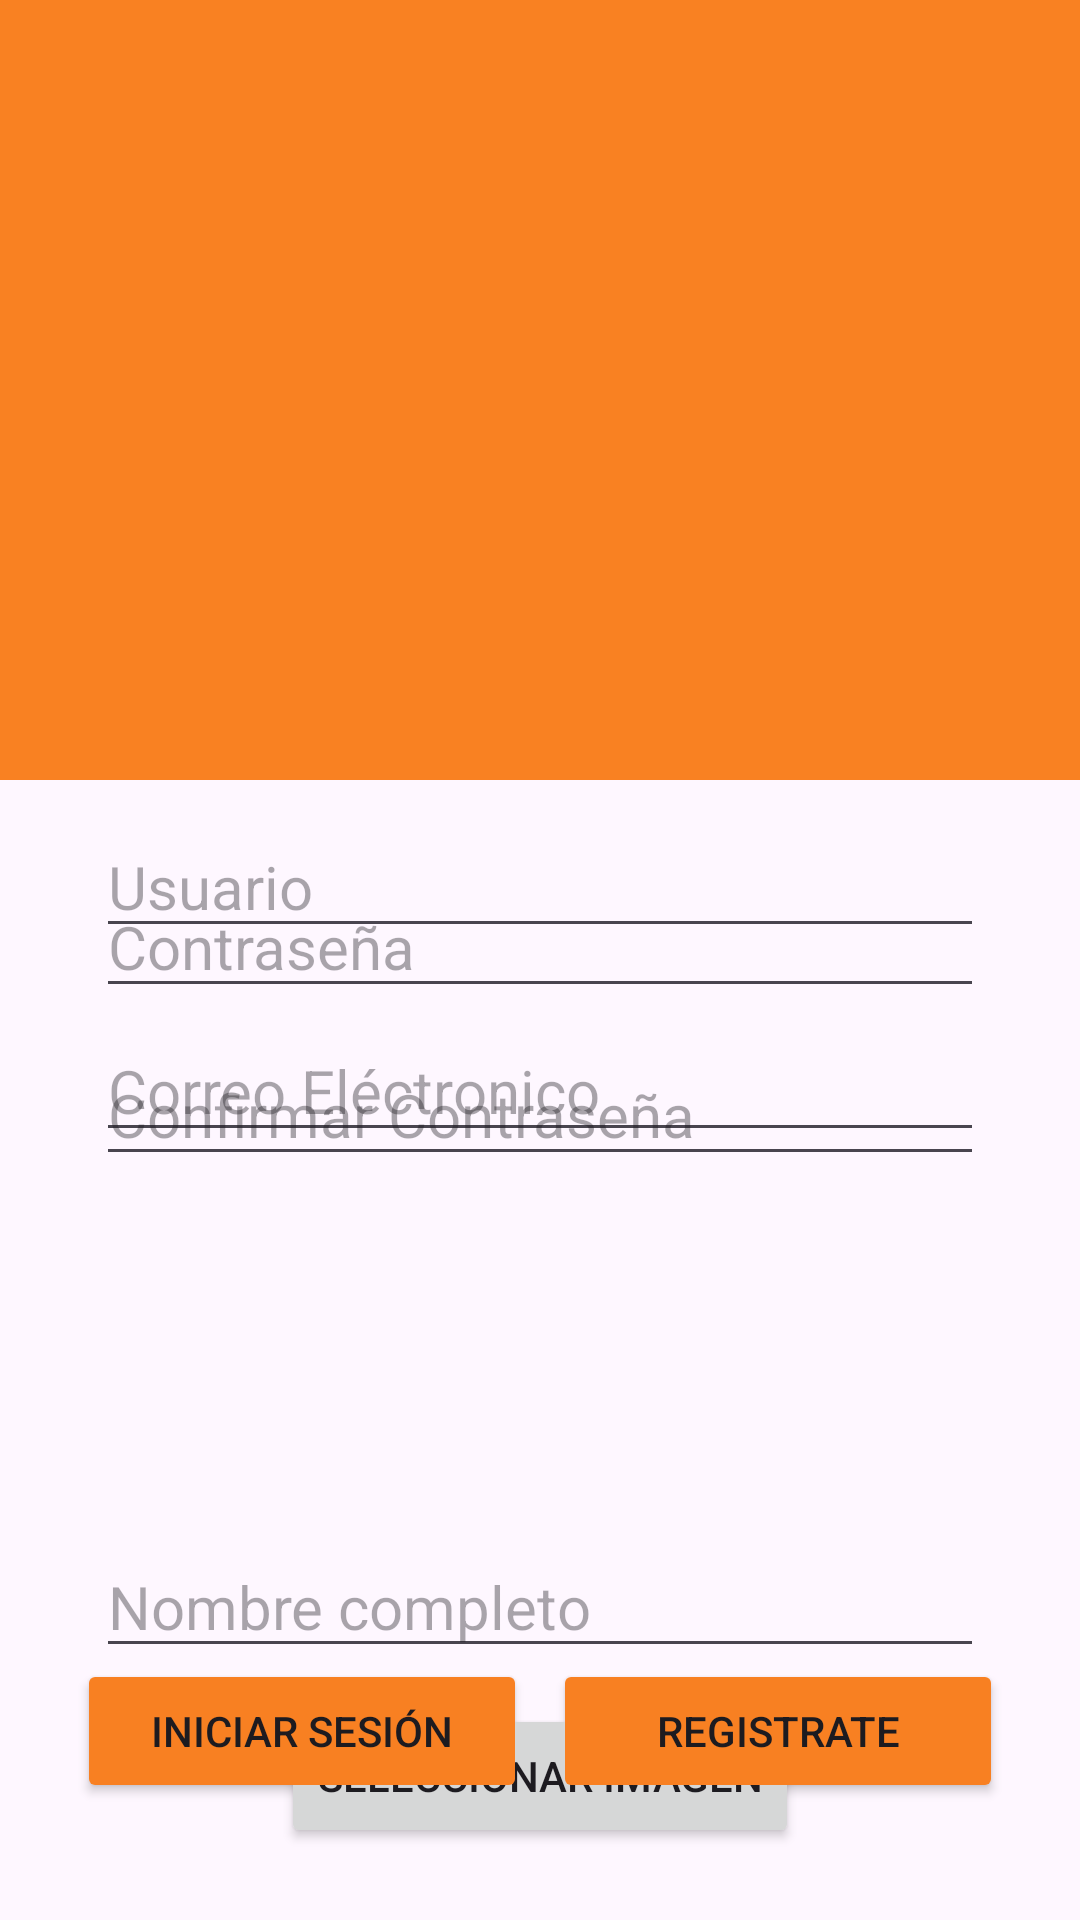

Write the Android layout XML for this screen, with the resource values it uses.
<!-- AndroidManifest.xml: application theme Theme.ESportsTracker -->
<!-- res/layout/activity_register.xml -->
<?xml version="1.0" encoding="utf-8"?>
<androidx.constraintlayout.widget.ConstraintLayout xmlns:android="http://schemas.android.com/apk/res/android"
    xmlns:app="http://schemas.android.com/apk/res-auto"
    xmlns:tools="http://schemas.android.com/tools"
    android:layout_width="match_parent"
    android:layout_height="match_parent"
    tools:context=".MainActivity">

    <LinearLayout
        android:id="@+id/linearLayout"
        android:layout_width="0dp"
        android:layout_height="wrap_content"
        android:background="#f98122"
        android:orientation="vertical"
        android:padding="130dp"

        app:layout_constraintEnd_toEndOf="parent"
        app:layout_constraintHorizontal_bias="0.0"
        app:layout_constraintStart_toStartOf="parent"
        app:layout_constraintTop_toTopOf="parent" />

    <ImageView
        android:id="@+id/imageView"
        android:layout_width="wrap_content"
        android:layout_height="wrap_content"
        app:layout_constraintBottom_toBottomOf="@+id/linearLayout"
        app:layout_constraintEnd_toEndOf="parent"
        app:layout_constraintHorizontal_bias="0.498"
        app:layout_constraintStart_toStartOf="parent"
        app:layout_constraintTop_toTopOf="parent"
        tools:srcCompat="@tools:sample/avatars" />

    <EditText
        android:id="@+id/Registerusuario"
        android:layout_width="match_parent"
        android:layout_height="wrap_content"
        android:layout_marginStart="32dp"
        android:layout_marginTop="272dp"
        android:layout_marginEnd="32dp"
        android:ems="10"
        android:hint="Usuario"
        android:inputType="text"
        android:textSize="20dp"
        app:layout_constraintEnd_toEndOf="parent"
        app:layout_constraintHorizontal_bias="0.0"
        app:layout_constraintStart_toStartOf="parent"
        app:layout_constraintTop_toTopOf="parent" />

    <EditText
        android:id="@+id/NameRegister"
        android:layout_width="match_parent"
        android:layout_height="wrap_content"
        android:layout_marginStart="32dp"
        android:layout_marginTop="512dp"
        android:layout_marginEnd="32dp"
        android:ems="10"
        android:hint="Nombre completo"
        android:inputType="text"
        android:textSize="20dp"
        app:layout_constraintEnd_toEndOf="parent"
        app:layout_constraintHorizontal_bias="0.0"
        app:layout_constraintStart_toStartOf="parent"
        app:layout_constraintTop_toTopOf="parent" />

    <EditText
        android:id="@+id/Registerpass1"
        android:layout_width="match_parent"
        android:layout_height="wrap_content"
        android:layout_marginStart="32dp"
        android:layout_marginEnd="32dp"
        android:layout_marginBottom="304dp"
        android:ems="10"
        android:hint="Contraseña"
        android:inputType="textPassword"
        android:textSize="20dp"
        app:layout_constraintBottom_toBottomOf="parent"
        app:layout_constraintEnd_toEndOf="parent"
        app:layout_constraintHorizontal_bias="0.0"
        app:layout_constraintStart_toStartOf="parent" />

    <EditText
        android:id="@+id/Registeremail"
        android:layout_width="match_parent"
        android:layout_height="wrap_content"
        android:layout_marginStart="32dp"
        android:layout_marginTop="340dp"
        android:layout_marginEnd="32dp"
        android:ems="10"
        android:hint="Correo Eléctronico"
        android:inputType="text"
        android:textSize="20dp"
        app:layout_constraintEnd_toEndOf="parent"
        app:layout_constraintHorizontal_bias="0.0"
        app:layout_constraintStart_toStartOf="parent"
        app:layout_constraintTop_toTopOf="parent" />

    <EditText
        android:id="@+id/Registerpass2"
        android:layout_width="match_parent"
        android:layout_height="wrap_content"
        android:layout_marginStart="32dp"
        android:layout_marginEnd="32dp"
        android:layout_marginBottom="248dp"
        android:ems="10"
        android:hint="Confirmar Contraseña"
        android:inputType="textPassword"
        android:textSize="20dp"
        app:layout_constraintBottom_toBottomOf="parent"
        app:layout_constraintEnd_toEndOf="parent"
        app:layout_constraintHorizontal_bias="0.0"
        app:layout_constraintStart_toStartOf="parent" />

    <Button
        android:id="@+id/selectImageBtn"
        android:layout_width="wrap_content"
        android:layout_height="wrap_content"
        android:layout_marginTop="12dp"
        android:onClick="selectImage"
        android:text="Seleccionar Imagen"
        app:layout_constraintEnd_toEndOf="parent"
        app:layout_constraintStart_toStartOf="parent"
        app:layout_constraintTop_toBottomOf="@+id/NameRegister" />

    <Button
        android:id="@+id/login_register"
        android:layout_width="150dp"
        android:layout_height="wrap_content"
        android:layout_marginBottom="39dp"
        android:backgroundTint="#F88022"
        android:text="Iniciar Sesión"
        app:layout_constraintBottom_toBottomOf="parent"
        app:layout_constraintEnd_toEndOf="parent"
        app:layout_constraintHorizontal_bias="0.122"
        app:layout_constraintStart_toStartOf="parent" />

    <Button
        android:id="@+id/registrarse"
        android:layout_width="150dp"
        android:layout_height="wrap_content"
        android:layout_marginBottom="39dp"
        android:backgroundTint="#F88022"
        android:text="Registrate"
        app:layout_constraintBottom_toBottomOf="parent"
        app:layout_constraintEnd_toEndOf="parent"
        app:layout_constraintHorizontal_bias="0.877"
        app:layout_constraintStart_toStartOf="parent" />


</androidx.constraintlayout.widget.ConstraintLayout>
<!-- resources referenced by this layout -->
<resources>
  <style name="Theme.ESportsTracker" parent="Base.Theme.ESportsTracker" />
  <style name="Base.Theme.ESportsTracker" parent="Theme.Material3.DayNight.NoActionBar">
          
          
      </style>
</resources>
